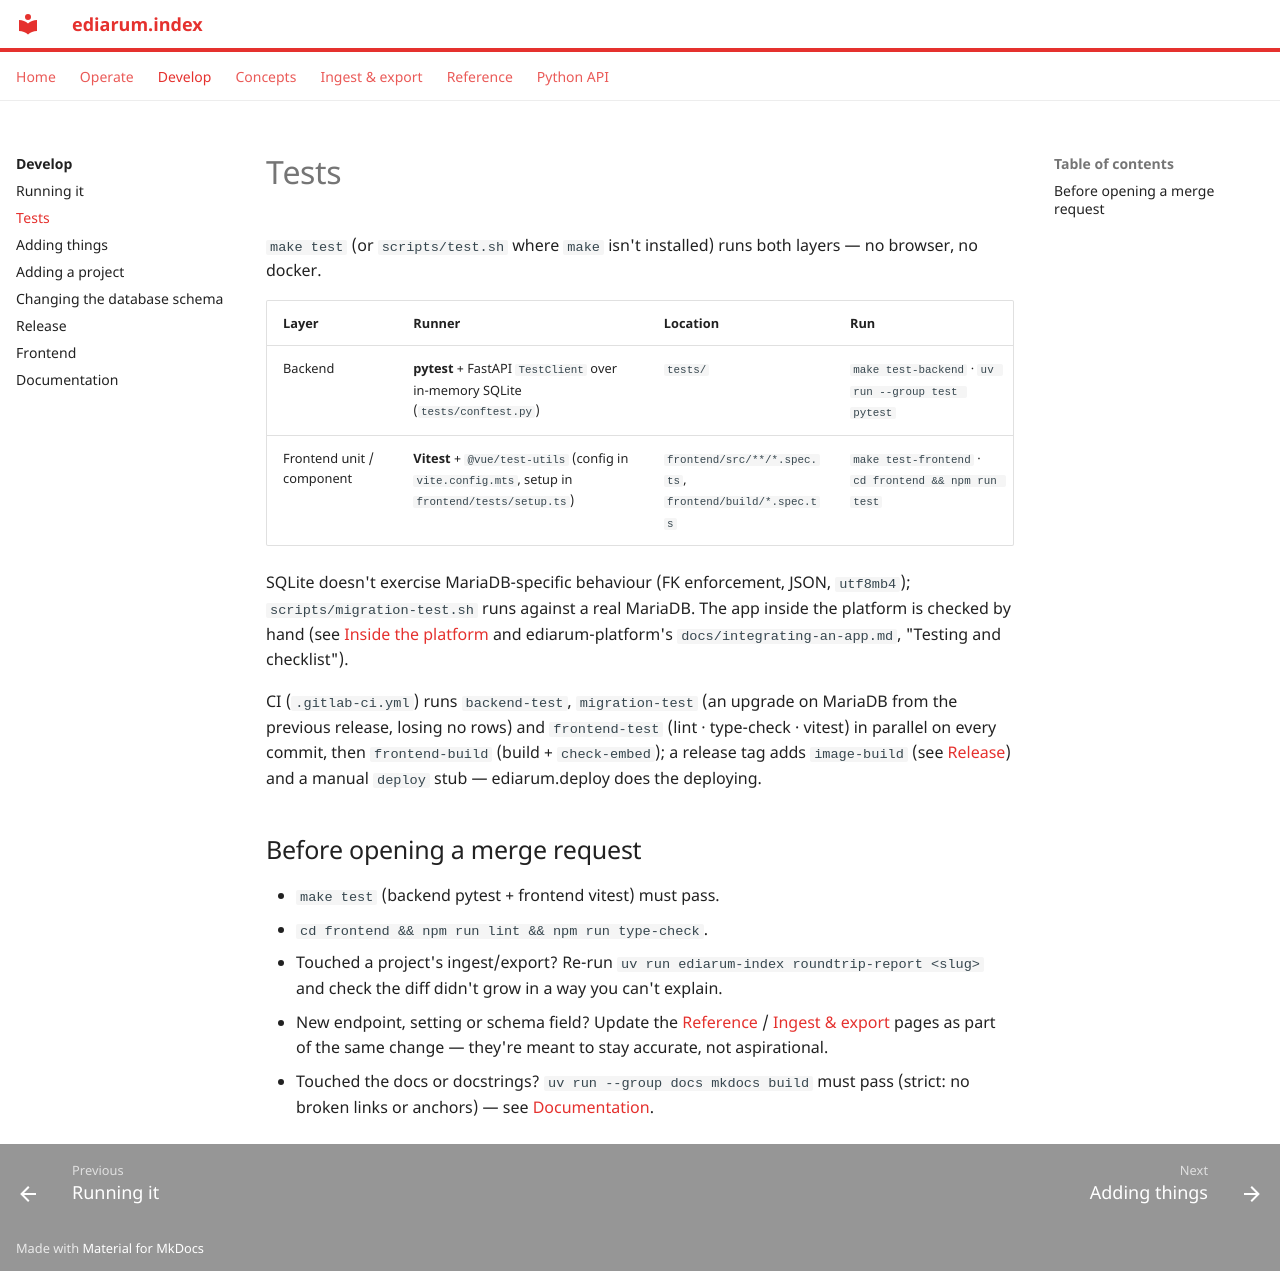

repository: ediarum/ediarum.index · page: develop/tests/index.html · generator: mkdocs

# Tests

`make test` (or `scripts/test.sh` where `make` isn't installed) runs both
layers — no browser, no docker.

| Layer | Runner | Location | Run |
|---|---|---|---|
| Backend | **pytest** + FastAPI `TestClient` over in-memory SQLite (`tests/conftest.py`) | `tests/` | `make test-backend` · `uv run --group test pytest` |
| Frontend unit / component | **Vitest** + `@vue/test-utils` (config in `vite.config.mts`, setup in `frontend/tests/setup.ts`) | `frontend/src/**/*.spec.ts`, `frontend/build/*.spec.ts` | `make test-frontend` · `cd frontend && npm run test` |

SQLite doesn't exercise MariaDB-specific behaviour (FK enforcement, JSON,
`utf8mb4`); `scripts/migration-test.sh` runs against a real MariaDB. The app
inside the platform is checked by hand (see [Inside the
platform](running.md#inside-the-platform) and ediarum-platform's
`docs/integrating-an-app.md`, "Testing and checklist").

CI (`.gitlab-ci.yml`) runs `backend-test`, `migration-test` (an upgrade on
MariaDB from the previous release, losing no rows) and `frontend-test` (lint ·
type-check · vitest) in parallel on every commit, then `frontend-build`
(build + `check-embed`); a release tag adds `image-build` (see
[Release](release.md)) and a manual `deploy` stub — ediarum.deploy does the
deploying.

## Before opening a merge request

- `make test` (backend pytest + frontend vitest) must pass.
- `cd frontend && npm run lint && npm run type-check`.
- Touched a project's ingest/export? Re-run
  `uv run ediarum-index roundtrip-report <slug>` and check the
  diff didn't grow in a way you can't explain.
- New endpoint, setting or schema field? Update the
  [Reference](../reference/routes.md) / [Ingest & export](../ingest/index.md)
  pages as part of the same change — they're meant to stay accurate, not
  aspirational.
- Touched the docs or docstrings? `uv run --group docs mkdocs build` must pass
  (strict: no broken links or anchors) — see [Documentation](docs.md).
